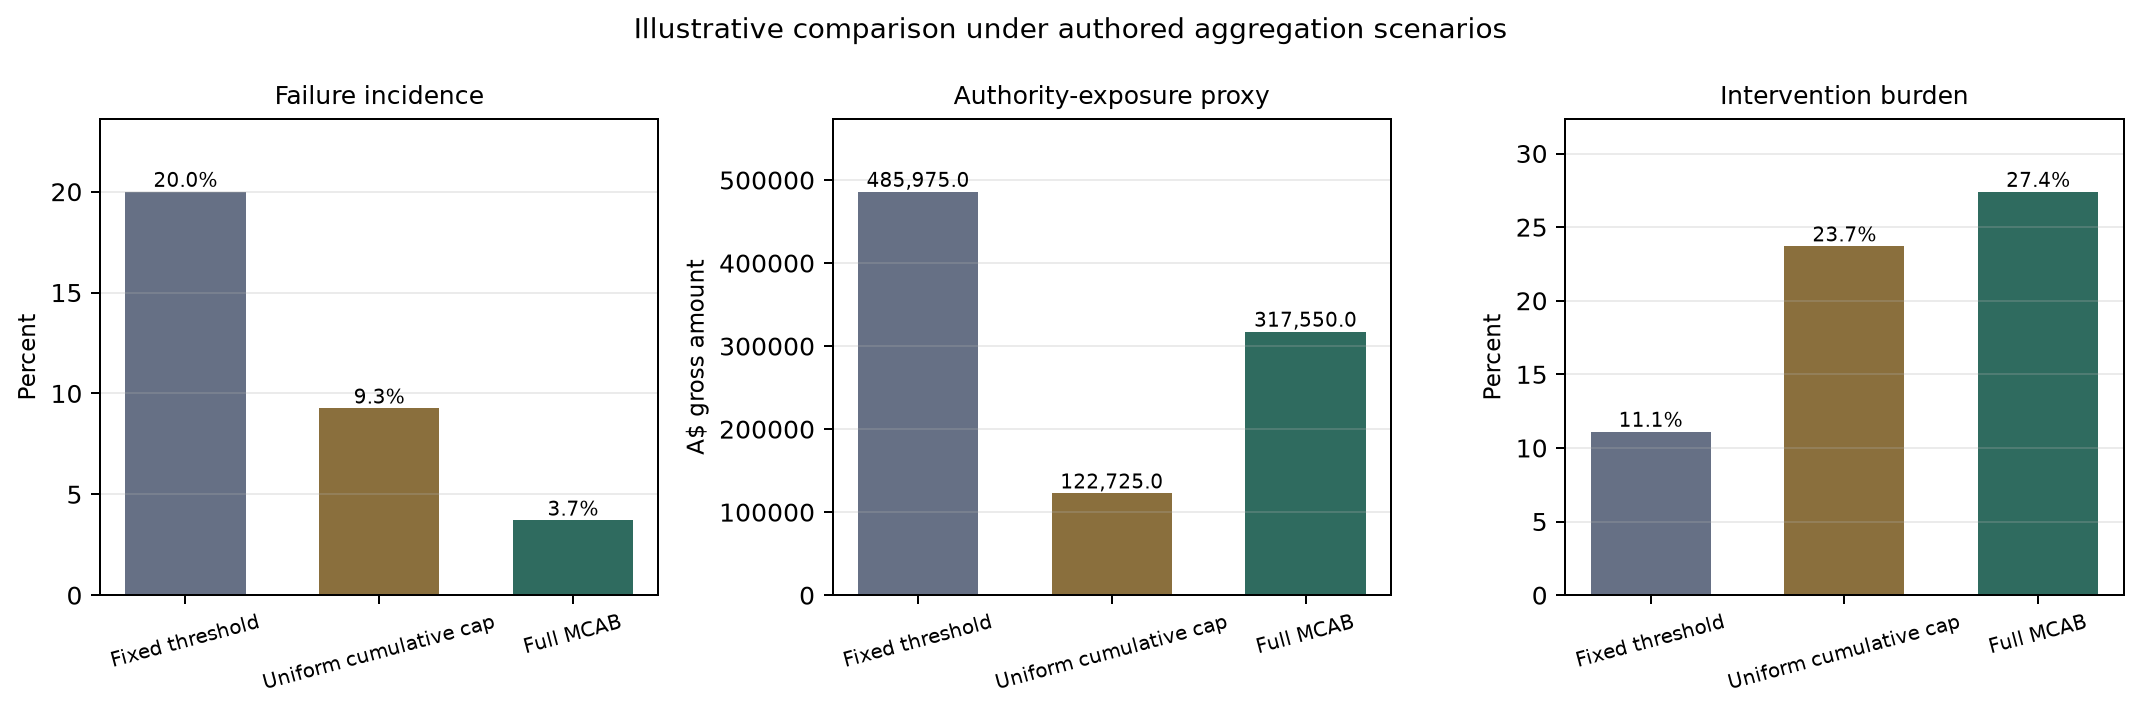

Source data for this figure (header and first rows):
policy, transactions_n, oracle_escalations_n, consequential_failures_n, overall_failure_numerator, overall_failure_denominator, overall_failure_incidence_pct, conditional_miss_numerator, conditional_miss_denominator, conditional_miss_rate_pct, unauthorised_economic_exposure, independent_review_n, independent_review_denominator, independent_review_pct, block_n, block_denominator, block_pct, non_autonomous_intervention_n, non_autonomous_intervention_denominator, non_autonomous_intervention_pct, false_escalations_n, false_escalation_denominator, false_escalation_rate_pct, aggregation_failures_n
fixed, 270, 84, 54, 54, 270, 20, 54, 84, 64.29, 485975, 21, 270, 7.778, 9, 270, 3.333, 30, 270, 11.11, 0, 186, 0.000000, 54
uniform_cap, 270, 84, 25, 25, 270, 9.259, 25, 84, 29.76, 122725, 55, 270, 20.37, 9, 270, 3.333, 64, 270, 23.7, 5, 186, 2.688, 25
mcab_no_tightening, 270, 84, 22, 22, 270, 8.148, 22, 84, 26.19, 410650, 53, 270, 19.63, 9, 270, 3.333, 62, 270, 22.96, 0, 186, 0.000000, 18
mcab_full, 270, 84, 10, 10, 270, 3.704, 10, 84, 11.9, 317550, 65, 270, 24.07, 9, 270, 3.333, 74, 270, 27.41, 0, 186, 0.000000, 6
